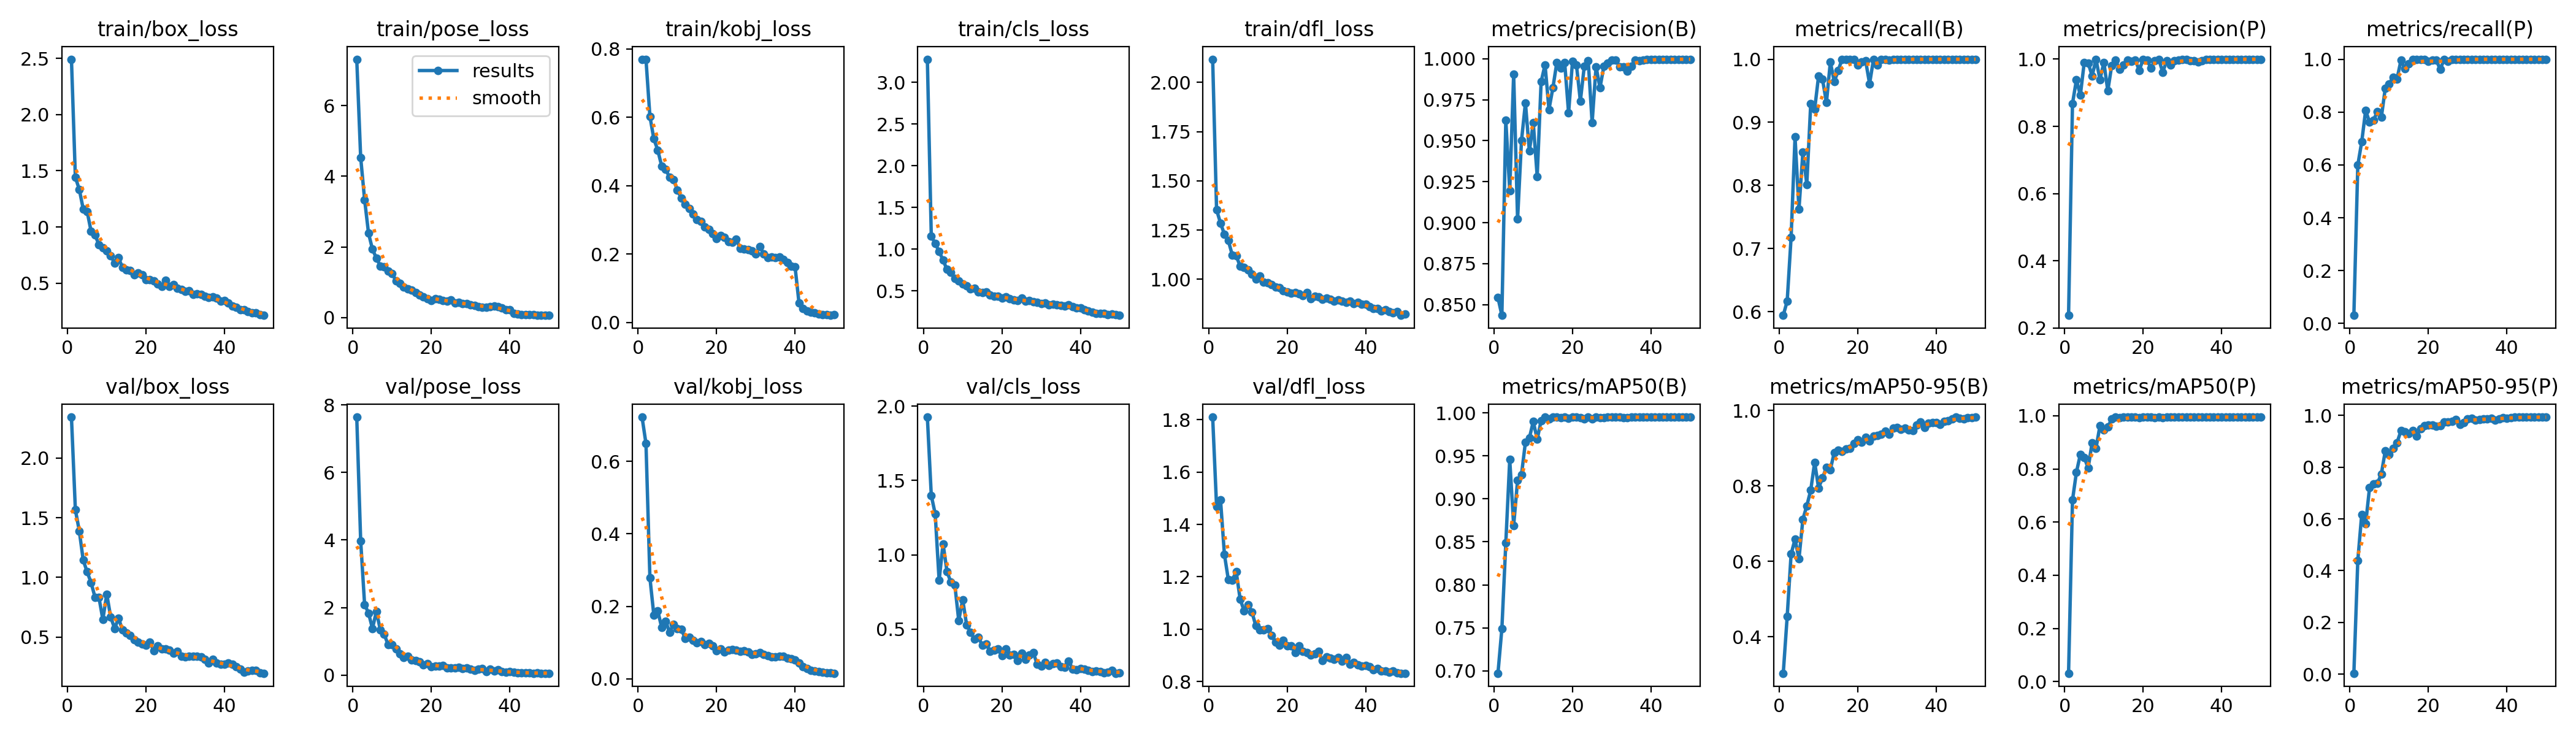

The table this chart was drawn from, first rows:
epoch, time, train/box_loss, train/pose_loss, train/kobj_loss, train/cls_loss, train/dfl_loss, metrics/precision(B), metrics/recall(B), metrics/mAP50(B), metrics/mAP50-95(B), metrics/precision(P), metrics/recall(P), metrics/mAP50(P), metrics/mAP50-95(P), val/box_loss, val/pose_loss, val/kobj_loss, val/cls_loss, val/dfl_loss, lr/pg0, lr/pg1, lr/pg2
1, 413, 2.493, 7.315, 0.7697, 3.276, 2.117, 0.8543, 0.5941, 0.6972, 0.3036, 0.2378, 0.03084, 0.03168, 0.00336, 2.343, 7.638, 0.7222, 1.926, 1.81, 0.000655, 0.000655, 0.000655
2, 802, 1.441, 4.53, 0.7692, 1.159, 1.352, 0.8435, 0.6167, 0.7491, 0.454, 0.8679, 0.5991, 0.6827, 0.4383, 1.567, 3.974, 0.6491, 1.399, 1.468, 0.001295, 0.001295, 0.001295
3, 1244, 1.334, 3.338, 0.6028, 1.068, 1.285, 0.9626, 0.7181, 0.8486, 0.6193, 0.9382, 0.6872, 0.7874, 0.6174, 1.389, 2.092, 0.2794, 1.275, 1.494, 0.00191, 0.00191, 0.00191
4, 1701, 1.159, 2.39, 0.5368, 0.9746, 1.228, 0.9195, 0.8767, 0.9456, 0.6591, 0.8926, 0.8062, 0.8546, 0.5806, 1.144, 1.838, 0.1765, 0.8276, 1.285, 0.001881, 0.001881, 0.001881
5, 2096, 1.138, 1.933, 0.5039, 0.8693, 1.196, 0.9906, 0.7621, 0.869, 0.6067, 0.9906, 0.7621, 0.8427, 0.7211, 1.046, 1.381, 0.1882, 1.074, 1.189, 0.001842, 0.001842, 0.001842
6, 2488, 0.9618, 1.684, 0.4573, 0.7577, 1.123, 0.9021, 0.8526, 0.9215, 0.7116, 0.9887, 0.7691, 0.8032, 0.7344, 0.9569, 1.884, 0.1417, 0.8883, 1.188, 0.001802, 0.001802, 0.001802
7, 2898, 0.9292, 1.462, 0.4484, 0.7229, 1.119, 0.9501, 0.8018, 0.9283, 0.7474, 0.9501, 0.8018, 0.899, 0.7377, 0.8347, 1.345, 0.1597, 0.8148, 1.22, 0.001762, 0.001762, 0.001762
8, 3301, 0.8424, 1.432, 0.4242, 0.6493, 1.067, 0.9731, 0.9295, 0.9658, 0.7886, 0.9991, 0.7797, 0.8783, 0.7734, 0.8341, 1.207, 0.1292, 0.7979, 1.115, 0.001723, 0.001723, 0.001723
9, 3708, 0.8168, 1.308, 0.4173, 0.6216, 1.062, 0.9437, 0.9207, 0.9707, 0.8626, 0.9391, 0.8899, 0.9627, 0.8626, 0.6476, 0.8985, 0.1507, 0.557, 1.071, 0.001683, 0.001683, 0.001683
10, 4121, 0.7875, 1.249, 0.3872, 0.5869, 1.047, 0.9609, 0.9734, 0.9899, 0.7945, 0.9904, 0.9062, 0.9477, 0.8486, 0.8606, 0.9047, 0.1394, 0.699, 1.095, 0.001644, 0.001644, 0.001644
11, 4539, 0.7458, 1.04, 0.3633, 0.5645, 1.027, 0.9282, 0.9683, 0.9692, 0.821, 0.9058, 0.9317, 0.9581, 0.8736, 0.668, 0.7802, 0.1373, 0.5295, 1.066, 0.001604, 0.001604, 0.001604
12, 4949, 0.6772, 0.9653, 0.3457, 0.5231, 1.002, 0.986, 0.9313, 0.9909, 0.8498, 0.9813, 0.9257, 0.9871, 0.8948, 0.5729, 0.6363, 0.1115, 0.4785, 1.013, 0.001564, 0.001564, 0.001564
13, 5350, 0.7254, 0.8636, 0.3335, 0.5337, 1.017, 0.9963, 0.9956, 0.995, 0.8434, 0.9963, 0.9956, 0.995, 0.9407, 0.6573, 0.5206, 0.1158, 0.4338, 0.9983, 0.001525, 0.001525, 0.001525
14, 5747, 0.6386, 0.8029, 0.3175, 0.4897, 0.9864, 0.969, 0.9643, 0.9932, 0.8888, 0.969, 0.9643, 0.9932, 0.9363, 0.5609, 0.5575, 0.1059, 0.4461, 0.998, 0.001485, 0.001485, 0.001485
15, 6134, 0.619, 0.7815, 0.3007, 0.4799, 0.9821, 0.9823, 0.9824, 0.9948, 0.8947, 0.9823, 0.9824, 0.9948, 0.9304, 0.5366, 0.4446, 0.09998, 0.3899, 1.003, 0.001446, 0.001446, 0.001446
16, 6533, 0.6127, 0.6995, 0.2953, 0.4864, 0.9734, 0.9976, 1, 0.995, 0.8911, 0.9976, 1, 0.995, 0.9423, 0.5127, 0.4269, 0.1025, 0.4007, 0.9757, 0.001406, 0.001406, 0.001406
17, 6929, 0.5752, 0.6366, 0.279, 0.4529, 0.9595, 0.9942, 1, 0.9947, 0.8986, 0.9942, 1, 0.9947, 0.9192, 0.4781, 0.3948, 0.09484, 0.3508, 0.9514, 0.001366, 0.001366, 0.001366
18, 7328, 0.5903, 0.5787, 0.2714, 0.44, 0.9587, 0.9977, 1, 0.995, 0.9, 0.9977, 1, 0.995, 0.9495, 0.46, 0.3115, 0.09736, 0.3582, 0.9385, 0.001327, 0.001327, 0.001327
19, 7731, 0.5724, 0.5256, 0.2594, 0.4361, 0.9425, 0.9669, 1, 0.9938, 0.913, 0.9669, 1, 0.9938, 0.9596, 0.4423, 0.3398, 0.09127, 0.3651, 0.9575, 0.001287, 0.001287, 0.001287
20, 8124, 0.5318, 0.4888, 0.2458, 0.4138, 0.9342, 0.9986, 0.9912, 0.995, 0.923, 0.9986, 0.9912, 0.995, 0.964, 0.432, 0.2416, 0.07839, 0.3214, 0.9357, 0.001248, 0.001248, 0.001248
21, 8524, 0.532, 0.5324, 0.254, 0.4298, 0.9296, 0.9963, 0.9956, 0.995, 0.9153, 0.9963, 0.9956, 0.995, 0.9633, 0.4566, 0.2705, 0.0828, 0.3658, 0.9359, 0.001208, 0.001208, 0.001208
22, 8919, 0.5196, 0.5222, 0.2491, 0.4066, 0.9328, 0.9742, 0.9972, 0.9947, 0.929, 0.9742, 0.9972, 0.9947, 0.9576, 0.3847, 0.2683, 0.07354, 0.3262, 0.9117, 0.001168, 0.001168, 0.001168
23, 9311, 0.4941, 0.4897, 0.2352, 0.3908, 0.9264, 0.9954, 0.9611, 0.993, 0.9184, 0.9954, 0.9611, 0.993, 0.9616, 0.4293, 0.2926, 0.07907, 0.3288, 0.9358, 0.001129, 0.001129, 0.001129
24, 9699, 0.4718, 0.466, 0.2344, 0.3875, 0.9163, 0.9988, 1, 0.995, 0.932, 0.9988, 1, 0.995, 0.9747, 0.4007, 0.2147, 0.08124, 0.2902, 0.9145, 0.001089, 0.001089, 0.001089
25, 10088, 0.5248, 0.499, 0.243, 0.4164, 0.9325, 0.9611, 0.9912, 0.9926, 0.9345, 0.9611, 0.9912, 0.9926, 0.9757, 0.4011, 0.213, 0.07862, 0.3376, 0.9109, 0.00105, 0.00105, 0.00105
26, 10478, 0.4718, 0.4144, 0.2165, 0.3758, 0.9, 0.9952, 1, 0.9949, 0.9365, 0.9952, 1, 0.9949, 0.9779, 0.3903, 0.2116, 0.07681, 0.2964, 0.9006, 0.00101, 0.00101, 0.00101
27, 10882, 0.4857, 0.425, 0.2151, 0.3835, 0.914, 0.9822, 1, 0.9941, 0.9449, 0.9822, 1, 0.9941, 0.985, 0.3656, 0.2239, 0.07791, 0.3243, 0.9063, 0.0009704, 0.0009704, 0.0009704
28, 11288, 0.4529, 0.3996, 0.2126, 0.3697, 0.9111, 0.9956, 0.999, 0.9943, 0.9373, 0.9956, 0.999, 0.9943, 0.9653, 0.3806, 0.2013, 0.07388, 0.3414, 0.9149, 0.0009308, 0.0009308, 0.0009308
29, 11679, 0.444, 0.3913, 0.2084, 0.3663, 0.8994, 0.9971, 1, 0.995, 0.9536, 0.9971, 1, 0.995, 0.9724, 0.3392, 0.2062, 0.06762, 0.2636, 0.8794, 0.0008912, 0.0008912, 0.0008912
30, 12077, 0.4275, 0.3552, 0.2006, 0.3529, 0.9055, 0.9991, 1, 0.995, 0.9556, 0.9991, 1, 0.995, 0.9855, 0.3333, 0.18, 0.0697, 0.253, 0.8936, 0.0008516, 0.0008516, 0.0008516
31, 12465, 0.4319, 0.348, 0.221, 0.3597, 0.8987, 0.9992, 1, 0.995, 0.9496, 0.9992, 1, 0.995, 0.989, 0.3412, 0.1427, 0.07285, 0.2755, 0.8898, 0.000812, 0.000812, 0.000812
32, 12862, 0.3997, 0.3092, 0.2005, 0.3369, 0.8902, 0.9952, 1, 0.995, 0.9531, 0.9952, 1, 0.995, 0.9827, 0.3392, 0.169, 0.06836, 0.2567, 0.884, 0.0007724, 0.0007724, 0.0007724
33, 13260, 0.4065, 0.2973, 0.1889, 0.3447, 0.8961, 0.995, 1, 0.9942, 0.9481, 0.995, 1, 0.9942, 0.9832, 0.3409, 0.1976, 0.06462, 0.2669, 0.8917, 0.0007328, 0.0007328, 0.0007328
34, 13665, 0.4011, 0.2946, 0.191, 0.3376, 0.8903, 0.9923, 1, 0.9945, 0.9475, 0.9923, 1, 0.9945, 0.9871, 0.3358, 0.1135, 0.06158, 0.2738, 0.8772, 0.0006932, 0.0006932, 0.0006932
35, 14069, 0.3826, 0.3094, 0.1891, 0.3251, 0.8837, 0.9954, 1, 0.995, 0.9617, 0.9954, 1, 0.995, 0.9858, 0.316, 0.1756, 0.06095, 0.2495, 0.8915, 0.0006536, 0.0006536, 0.0006536
36, 14506, 0.3748, 0.3208, 0.1914, 0.3206, 0.8892, 0.9992, 1, 0.995, 0.9698, 0.9992, 1, 0.995, 0.989, 0.2841, 0.1228, 0.06188, 0.2422, 0.8667, 0.000614, 0.000614, 0.000614
37, 14937, 0.3802, 0.3091, 0.1847, 0.3328, 0.8771, 0.9988, 1, 0.995, 0.955, 0.9988, 1, 0.995, 0.9817, 0.3114, 0.1629, 0.06208, 0.2866, 0.8726, 0.0005744, 0.0005744, 0.0005744
38, 15369, 0.3659, 0.2773, 0.1749, 0.312, 0.8812, 0.9992, 1, 0.995, 0.9664, 0.9992, 1, 0.995, 0.9866, 0.2815, 0.1042, 0.05823, 0.233, 0.8647, 0.0005348, 0.0005348, 0.0005348
39, 15803, 0.3399, 0.2247, 0.1635, 0.2956, 0.8739, 0.9997, 1, 0.995, 0.9683, 0.9997, 1, 0.995, 0.9901, 0.2713, 0.0828, 0.05627, 0.2285, 0.8595, 0.0004952, 0.0004952, 0.0004952
40, 16234, 0.3434, 0.2264, 0.1616, 0.2955, 0.8731, 0.9996, 1, 0.995, 0.9685, 0.9996, 1, 0.995, 0.9886, 0.273, 0.1008, 0.05314, 0.2343, 0.8609, 0.0004556, 0.0004556, 0.0004556
41, 16662, 0.3252, 0.1224, 0.05658, 0.2754, 0.8623, 0.9997, 1, 0.995, 0.9628, 0.9997, 1, 0.995, 0.991, 0.2831, 0.08584, 0.04438, 0.2298, 0.8563, 0.000416, 0.000416, 0.000416
42, 17059, 0.2987, 0.1036, 0.03989, 0.2576, 0.8509, 0.9997, 1, 0.995, 0.9717, 0.9997, 1, 0.995, 0.993, 0.2749, 0.07262, 0.03352, 0.2242, 0.8461, 0.0003764, 0.0003764, 0.0003764
43, 17448, 0.286, 0.08394, 0.03245, 0.2448, 0.8529, 0.9997, 1, 0.995, 0.9726, 0.9997, 1, 0.995, 0.9926, 0.2501, 0.06674, 0.02857, 0.2125, 0.8493, 0.0003368, 0.0003368, 0.0003368
44, 17831, 0.2654, 0.08694, 0.02985, 0.2347, 0.8402, 0.9997, 1, 0.995, 0.9777, 0.9997, 1, 0.995, 0.9935, 0.2319, 0.06847, 0.02371, 0.2207, 0.841, 0.0002972, 0.0002972, 0.0002972
45, 18215, 0.262, 0.08551, 0.02846, 0.2309, 0.8457, 0.9997, 1, 0.995, 0.9825, 0.9997, 1, 0.995, 0.9926, 0.2046, 0.07001, 0.02127, 0.2151, 0.8404, 0.0002576, 0.0002576, 0.0002576
46, 18602, 0.2454, 0.07368, 0.0249, 0.2297, 0.8366, 0.9997, 1, 0.995, 0.9798, 0.9997, 1, 0.995, 0.9935, 0.2187, 0.05826, 0.01956, 0.2076, 0.836, 0.000218, 0.000218, 0.000218
47, 18986, 0.2363, 0.06611, 0.02288, 0.2204, 0.8297, 0.9997, 1, 0.995, 0.978, 0.9997, 1, 0.995, 0.9935, 0.2192, 0.06478, 0.01788, 0.209, 0.8418, 0.0001784, 0.0001784, 0.0001784
48, 19372, 0.2381, 0.06662, 0.02255, 0.2226, 0.8349, 0.9997, 1, 0.995, 0.9814, 0.9997, 1, 0.995, 0.9935, 0.2234, 0.05795, 0.01665, 0.2216, 0.8338, 0.0001388, 0.0001388, 0.0001388
49, 19755, 0.2199, 0.06466, 0.02042, 0.2143, 0.8167, 0.9997, 1, 0.995, 0.9814, 0.9997, 1, 0.995, 0.9935, 0.2014, 0.05646, 0.01618, 0.2035, 0.8324, 9.92e-05, 9.92e-05, 9.92e-05
50, 20137, 0.2133, 0.06154, 0.02177, 0.2085, 0.8242, 0.9997, 1, 0.995, 0.9819, 0.9997, 1, 0.995, 0.9928, 0.1973, 0.05876, 0.01572, 0.2056, 0.832, 5.96e-05, 5.96e-05, 5.96e-05
